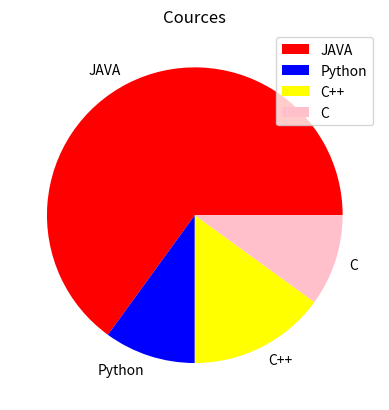

The matplotlib source for this figure:
# from matplotlib import pyplot as py
# from numpy import *
# from turtle import color
#
# first=arange(1,11)
# second=2*first
#
# print(first)
# print("\n")
# print(second)
#
#
# py.plot(first,second,color='red',linestyle='-',linewidth=2)
# py.xticks(first)
# py.yticks(second)
# py.xlabel("Students")
# py.ylabel("Percentage")
# py.title("Result")
# py.show()


#
# from turtle import color
# from numpy import *
# from matplotlib import pyplot as py
#
# years=arange(2016,2022)
# print("years is\t",years)
# dac_batch=array([100,110,120,115,118,120])
# dbda_batch=array([38,45,48,50,55,60])
# py.plot(years,dac_batch,color='r',linestyle=':',linewidth=2)
# py.plot(years,dbda_batch,color='blue',linestyle='-',linewidth=2)
# py.title("VITA DAC_DBDA Batch Summary for last 5 years")
# py.xlabel("years")
# py.ylabel("DAC and DBDA Total no. of students")
# py.grid(True)
# py.show()

#
# from matplotlib import pyplot as py
#
# [redacted]
#
# names=list(students.keys())
# marks=list(students.values())
#
# # py.bar(names,marks)
# py.bar(names,marks)
# py.xlabel("Students names")
# py.ylabel("marks in maths")
# py.show()


# scatter plots
#
# from numpy import *
# from matplotlib import pyplot as py
#
# first=arange(1,11)
# second=2*first
#
# py.scatter(first,second,marker="*",c='black')   #  scatter plot  ,   first and second must have same no. of elements
#
# py.show()


#
# 1) create first array "overs" with 4 elements
# 5,10,15,20
# create another array "runs_scored" with 4 elements and store
# no.of runs scored at the end of each over
# e.g.  40 runs at the end of 5th over , 75 runs at the end of 10th over etc.


# from matplotlib import pyplot as py
# from numpy import *
# from turtle import color
#
# overs=array([5,10,15,20])
# runs_scored=array([40,80,120,180])
#
# first=py.plot(overs,runs_scored,color='red',linewidth=2)
# py.xticks(overs)
# py.yticks(runs_scored)
# py.xlabel("Overs")
# py.ylabel("Runs_Scored")
# py.title("Cricket")
# py.show()


# 2) create a Bar plot to show how many people like "Action","Romance","Comedy" or "Drama" movies.

# from matplotlib import pyplot as py
#
# Genre={'Action':30,'Romance':50,'Comedy':15,'Drama':5}
#
# Type=list(Genre.keys())
# People=list(Genre.values())
#
# genre=py.bar(Type,People,color='pink')
# py.xlabel("Genre")
# py.ylabel("People")
# py.title("Movie_Stats")
# py.show()

# 3) create a piechart to show popularity of various modules (Java,Python etc.)


from matplotlib import pyplot as py

modules=['JAVA','Python','C++','C']
popularity=[65,10,15,10]

py.pie(popularity,labels=modules,colors=['red','blue','yellow','pink'])
py.legend()
py.title("Cources")
py.show()





















